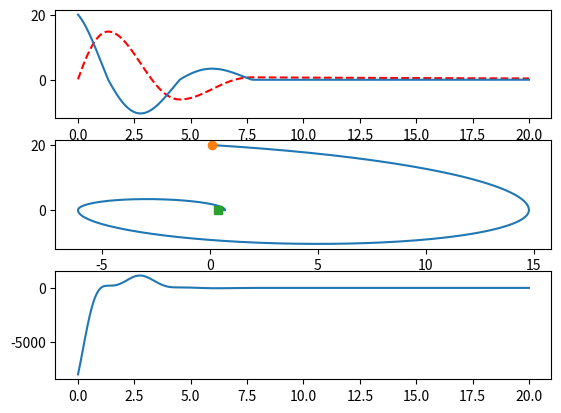

Source code (Python):
import numpy as np
import matplotlib.pyplot as plt
from scipy.integrate import odeint
k=0.3
eta=1.9
t=np.linspace(0,20,1000)
def f(Y,t):
    x1,x2=Y[0],Y[1]
    x1dot=x2
    u=x1**2-x1-x2**3-eta*np.tanh(10*x2)-k*x2
    x2dot=u-x1**2+x2**3
    return[x1dot,x2dot]

y0=[0.1,20]
sol=odeint(f,y0,t)
u=sol[:,0]**2-sol[:,0]-sol[:,1]**3-eta*np.tanh(10*sol[:,1])-k*sol[:,1]
plt.subplot(3,1,1)
plt.plot(t,sol[:,0],'r--',t,sol[:,1])
plt.subplot(3,1,2)
plt.plot(sol[:,0],sol[:,1])
plt.plot([sol[0,0]],[sol[0,1]],'o')
plt.plot([sol[-1,0]],[sol[-1,1]],'s')

plt.subplot(3,1,3)
plt.plot(t,u)
plt.show()
